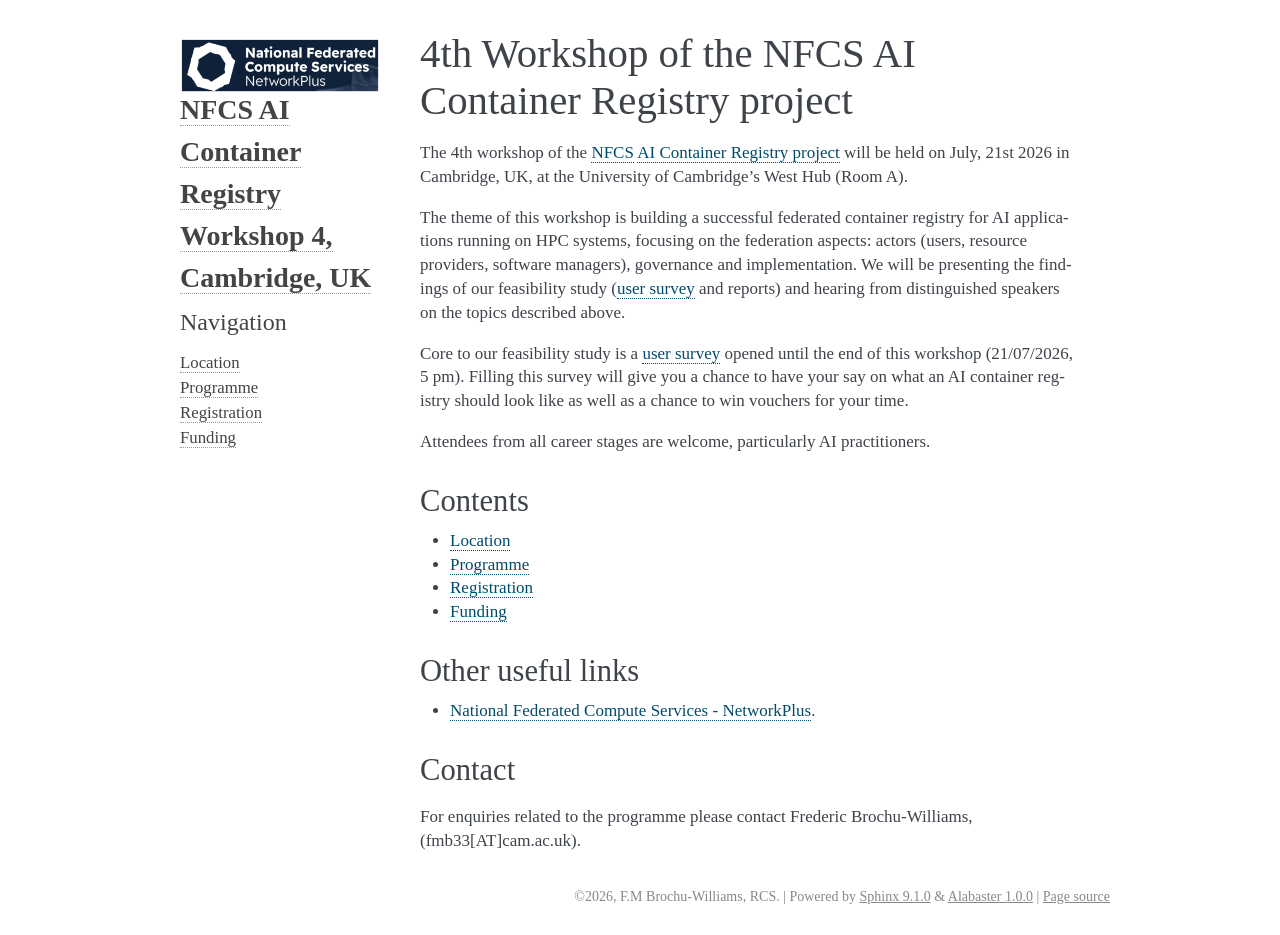

repository: NFCS-NetworkPlus-AI-Containers/workshop4-website-github.io · page: index.html · generator: sphinx

.. title:: EuroAD29

.. only:: html

29th European workshop on Automatic Differentiation (EuroAD29)
==============================================================

The 29th European workshop on automatic differentiation (EuroAD) will be held at
the Centre for Mathematical Sciences (CMS) at the University of Cambridge, UK,
on the 29th and 30th of September 2026, hosted by the Institute of Computing for
Climate Science (ICCS). It will be an informal meeting of researchers and
software engineers who develop and apply automatic differentiation theory and
software.

Attendees from all career stages are welcome, particularly PhD students and
early career researchers and software engineers.

We welcome contributions with both theoretical and practical perspectives. A
selection of possible topics include: new methods for AD, software developments
and inter-comparison, AD in machine learning, and applications in science,
engineering, and beyond.

Contents
^^^^^^^^

.. toctree::
   :maxdepth: 1

   Location <location>
   Programme <programme>
   Registration <registration>
   Funding <funding>

Other useful links
^^^^^^^^^^^^^^^^^^

* `ICCS events page for EuroAD29
  <https://iccs.cam.ac.uk/events/29th-euroad-workshop-29-30-september-2026-cambridge>`__.

Contact
^^^^^^^

For enquiries related to the programme please contact the workshop organiser,
Joe Wallwork (jw2423[AT]cam.ac.uk). For logistics enquiries, please contact the
ICCS Operations Team (iccs[AT]maths.cam.ac.uk).
